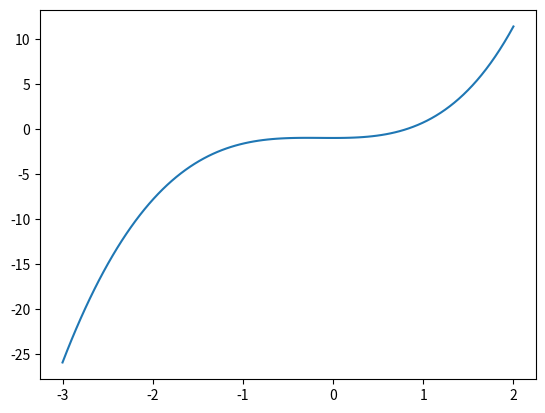

Write the Python code that produced this figure.
# Program 1.1 Bisection Method
# Computes approximate solution of f(x)=0
# Input: function f; a,b such that f(a)*f(b)<0,
#        tolerance tol, maximum number of steps n
# Output: Approximate solution xc

import numpy as np
import matplotlib.pyplot as plt

def sign(x):    #finding the sign of a real number
    if x < 0:
        return -1
    elif x > 0:
        return 1
    else:
        return 0

def bisect(a,b,tol,n):    #main procedure 
    fa = f(a)
    fb = f(b)
    if sign(fa)*sign(fb) >= 0:
        print("The intermediate value test failed.")
        return
    i=0
    while (b-a)/2.0 > tol:
        i = i+1
        if i == n:
            print("Process failed after max interations.")
            return
        c = (a+b)/2.0
        fc = f(c)
        if fc == 0:                        # c is a solution, done
            print("Found exact solution.")
            return c
        if sign(fc)*sign(fa) < 0:    # a and c make the new interval
            b = c
            fb = fc
        else:                                # c and b make the new interval
            a = c
            fa = fc
    return c, i

# Define the function f(x), plot its graph and approximate the root

def f(x):
    return(np.exp(x)-2+x**3-x)

x = np.linspace(-3,2,100)   #generates 100 x values between 
y = f(x)
plt.plot(x,y)   # plots the graph of the function
plt.show()

print("Approximate root & steps:")
print(bisect(0.0,1.0,0.5*10**(-8),100)) #calls the bisect procedure with specific parameters

